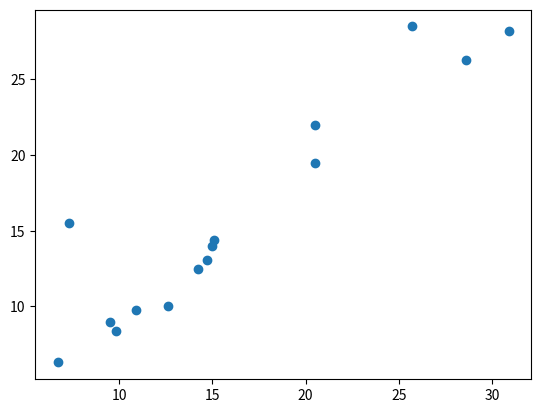

Recreate this plot in Python. (Note: this script raises an exception after producing the figure.)
import numpy as np
import pandas as pd
import matplotlib.pyplot as plt
import statistics

# Q4
Data = pd.DataFrame([(15.0,14.0), (9.5, 9.0), (14.2, 12.5), (20.5, 22.0), (6.7, 6.3), (9.8, 8.4), (25.7, 28.5), (12.6, 10.0), (15.1, 14.4), (30.9, 28.2), (7.3, 15.5), (28.6, 26.3), (14.7, 13.1), (20.5, 19.5), (10.9, 9.8)], columns=["x","y"], index=["1","2","3","4","5","6","7","8","9","10","11","12","13","14","15",])
'''
       x     y
1   15.0  14.0
2    9.5   9.0
3   14.2  12.5
4   20.5  22.0
5    6.7   6.3
6    9.8   8.4
7   25.7  28.5
8   12.6  10.0
9   15.1  14.4
10  30.9  28.2
11   7.3  15.5
12  28.6  26.3
13  14.7  13.1
14  20.5  19.5
15  10.9   9.8
'''
# 4-a
plt.scatter(Data["x"], Data["y"])
plt.show()

r_sq = statistics.correlation(Data["x"], Data["y"]) # 0.932
r_sq = np.corrcoef(Data["x"], Data["y"])[0][1]

Cov_xy = statistics.covariance(Data["x"], Data["y"])
Cov_xy = np.cov(Data["x"], Data["y"])[0][1]
'''
array([[57.3052381 , 52.04309524],
       [52.04309524, 54.41238095]])
'''
s2_x = statistics.variance(Data["x"]) # 57.3052381
s2_y = statistics.variance(Data["y"]) # 54.41238095

# 4-d
Beta1_hat = Cov_xy/s2_x # 0.9081
Beta1_hat = r_sq*np.sqrt(s2_y)/np.sqrt(s2_x) # 0.9081
Beta0_hat = np.mean(Data["y"]) - Beta1_hat*np.mean(Data["x"]) # 1.1814
t_reg = Beta0_hat + Beta1_hat*45000 # 40868.9862

n = 15
N = 2100
V_t_reg = (1-n/N)*(1/n)*s2_y*(1-r_sq**2)*((45000)/(45000/2100))**2
# 2086566.6139

# 4-e
# (1)
t_y = np.mean(Data["y"]) * N # 33250

Var_t_y = (N*np.sqrt((s2_y/n)*(1-n/N)))**2 # 15882974.0

# (2)


# 4-f
Data["d"] = Data["y"]-Data["x"]
'''
       x     y    d
1   15.0  14.0 -1.0
2    9.5   9.0 -0.5
3   14.2  12.5 -1.7
4   20.5  22.0  1.5
5    6.7   6.3 -0.4
6    9.8   8.4 -1.4
7   25.7  28.5  2.8
8   12.6  10.0 -2.6
9   15.1  14.4 -0.7
10  30.9  28.2 -2.7
11   7.3  15.5  8.2
12  28.6  26.3 -2.3
13  14.7  13.1 -1.6
14  20.5  19.5 -1.0
15  10.9   9.8 -1.1
'''
t_reg = Beta0_hat + Beta1_hat*np.sum(Data["x"]) # 243.1814

t_diff = N * (np.mean(Data["y"])+45000/2100-np.mean(Data["x"])) # 44370

V_t_diff = N**2 * (1-n/N)*(1/n)*sum((Data["d"][i]-np.mean(Data["d"]))**2 for i in range(0,15))/(n-1) # 2227614





# Q5
Data = pd.DataFrame([(2, 2100, 4320), (6, 1910, 4160), (7, 3200, 5790)], columns=["Division","Number of employees", "Total number of sick-leave days"])
'''
   Division  Number of employees  Total number of sick-leave days
0         2                 2100                             4320     
1         6                 1910                             4160     
2         7                 3200                             5790  
'''
n=3
N=8
# 5-a
Data["Average numver of sick leaves"] = Data["Total number of sick-leave days"]/Data["Number of employees"]
'''
Average numver of sick leaves
            2.057143
            2.178010
            1.809375
'''
y_bar_hat_psi = np.mean(Data["Average numver of sick leaves"]) # 2.0148

# 5-b
M0 = np.sum(Data["Number of employees"]) # 7210
V_y_bar_hat_psi = np.sqrt(1/(3*2) * np.sum((Data["Average numver of sick leaves"][i]-y_bar_hat_psi)**2 for i in range(0,3))) # 0.1085

# 5-d
# a
y_bar_hat = np.sum(Data["Total number of sick-leave days"])/np.sum(Data["Number of employees"]) # 1.9792
# b
M0 = 12950
V_y_bar_hat = np.sqrt((1-n/N)/(3*(M0/N))*np.sum((Data["Number of employees"][i]**2)*((Data["Average numver of sick leaves"][i]-y_bar_hat)**2) for i in range(0,3))/(n-1))
# 5.4778
